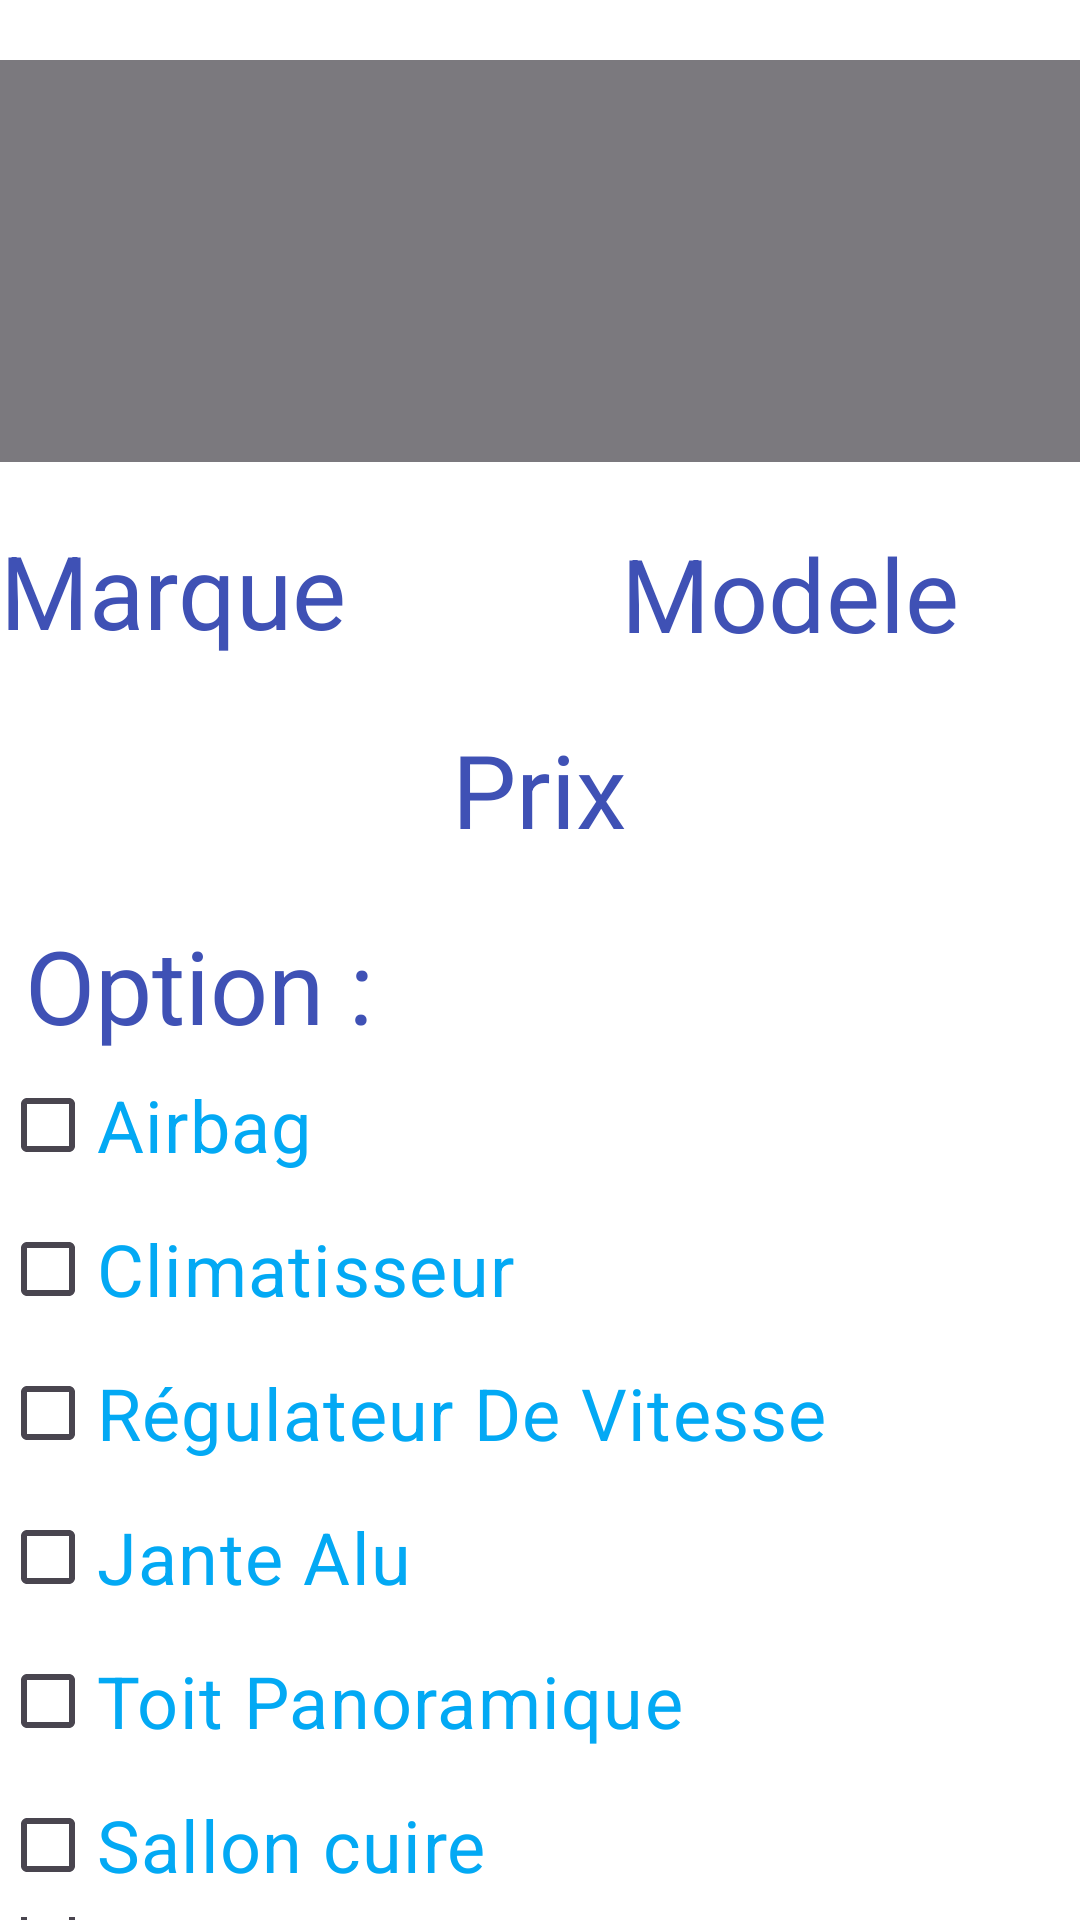

Write the Android layout XML for this screen, with the resource values it uses.
<!-- AndroidManifest.xml: application theme Theme.Showroom -->
<!-- res/layout/activity_detailvoiture.xml -->
<?xml version="1.0" encoding="utf-8"?>
<RelativeLayout xmlns:android="http://schemas.android.com/apk/res/android"
    xmlns:app="http://schemas.android.com/apk/res-auto"
    xmlns:tools="http://schemas.android.com/tools"
    android:layout_width="match_parent"
    android:layout_height="match_parent"
    tools:context=".Detailvoiture"
    android:background="#FFFFFF"
    >


    <TextView
        android:id="@+id/options"
        android:layout_width="143dp"
        android:layout_height="wrap_content"
        android:layout_below="@id/price"
        android:layout_marginTop="20dp"
        android:text=" Option : "
        android:textColor="#3F51B5"
        android:textSize="34sp" />

    <TextView
        android:id="@+id/price"
        android:layout_width="wrap_content"
        android:layout_height="wrap_content"
        android:layout_below="@id/modele"
        android:layout_centerHorizontal="true"
        android:layout_marginTop="20dp"
        android:text="Prix"
        android:textColor="#3F51B5"
        android:textSize="34sp" />

    <TextView
        android:id="@+id/modele"
        android:layout_width="wrap_content"
        android:layout_height="wrap_content"
        android:layout_below="@id/image"
        android:layout_alignLeft="@id/marque"
        android:layout_marginLeft="207dp"
        android:layout_marginTop="21dp"
        android:text="Modele"
        android:textColor="#3F51B5"
        android:textSize="34sp" />

    <ImageView
        android:id="@+id/image"
        android:layout_width="match_parent"
        android:layout_height="134dp"
        android:layout_centerHorizontal="true"
        android:layout_marginTop="20dp"
        app:srcCompat="@drawable/inf"
        android:background="#7B797E"
        />

    <TextView
        android:id="@+id/marque"
        android:layout_width="wrap_content"
        android:layout_height="wrap_content"
        android:layout_below="@id/image"
        android:layout_marginTop="20dp"
        android:text="Marque"
        android:textColor="#3F51B5"
        android:textSize="34sp" />

    <CheckBox
        android:layout_width="wrap_content"
        android:layout_height="wrap_content"
        android:layout_below="@id/options"
        android:text="Airbag"
        android:id="@+id/airbag"
        android:textColor="#03A9F4"
        android:textSize="24dp"
        />
    <CheckBox
        android:layout_width="wrap_content"
        android:layout_height="wrap_content"
        android:layout_below="@id/airbag"
        android:text="Climatisseur"
        android:id="@+id/clim" android:textSize="24dp"
        android:textColor="#03A9F4"
        />
    <CheckBox
        android:layout_width="wrap_content"
        android:layout_height="wrap_content"
        android:layout_below="@id/clim"
        android:text="Régulateur De Vitesse"
        android:id="@+id/régulateur"
        android:textSize="24dp"
        android:textColor="#03A9F4"
        />
    <CheckBox
        android:layout_width="wrap_content"
        android:layout_height="wrap_content"
        android:layout_below="@id/régulateur"
        android:text="Jante Alu"
        android:id="@+id/jante"
        android:textColor="#03A9F4"
        android:textSize="24dp"
        />
    <CheckBox
        android:layout_width="wrap_content"
        android:layout_height="wrap_content"
        android:layout_below="@id/jante"
        android:text="Toit Panoramique"
        android:id="@+id/toit"
        android:textSize="24dp"
        android:textColor="#03A9F4"
        />
    <CheckBox
        android:layout_width="wrap_content"
        android:layout_height="wrap_content"
        android:layout_below="@id/toit"
        android:text="Sallon cuire"
        android:id="@+id/sallon"
        android:textSize="24dp"
        android:textColor="#03A9F4"
        />
    <CheckBox
        android:layout_width="wrap_content"
        android:layout_height="wrap_content"
        android:layout_below="@id/sallon"
        android:text="Nitro"
        android:id="@+id/Nitro"
        android:textSize="24dp"
        android:textColor="#03A9F4"
        />
    <Button
        android:layout_width="wrap_content"
        android:layout_height="wrap_content"
        android:layout_below="@+id/Nitro"
        android:layout_centerHorizontal="true"
        android:text="Total"
        android:id="@+id/tot"
        />
</RelativeLayout>
<!-- resources referenced by this layout -->
<resources>
  <style name="Theme.Showroom" parent="Base.Theme.Showroom" />
  <style name="Base.Theme.Showroom" parent="Theme.Material3.DayNight.NoActionBar">
          
          
      </style>
</resources>
